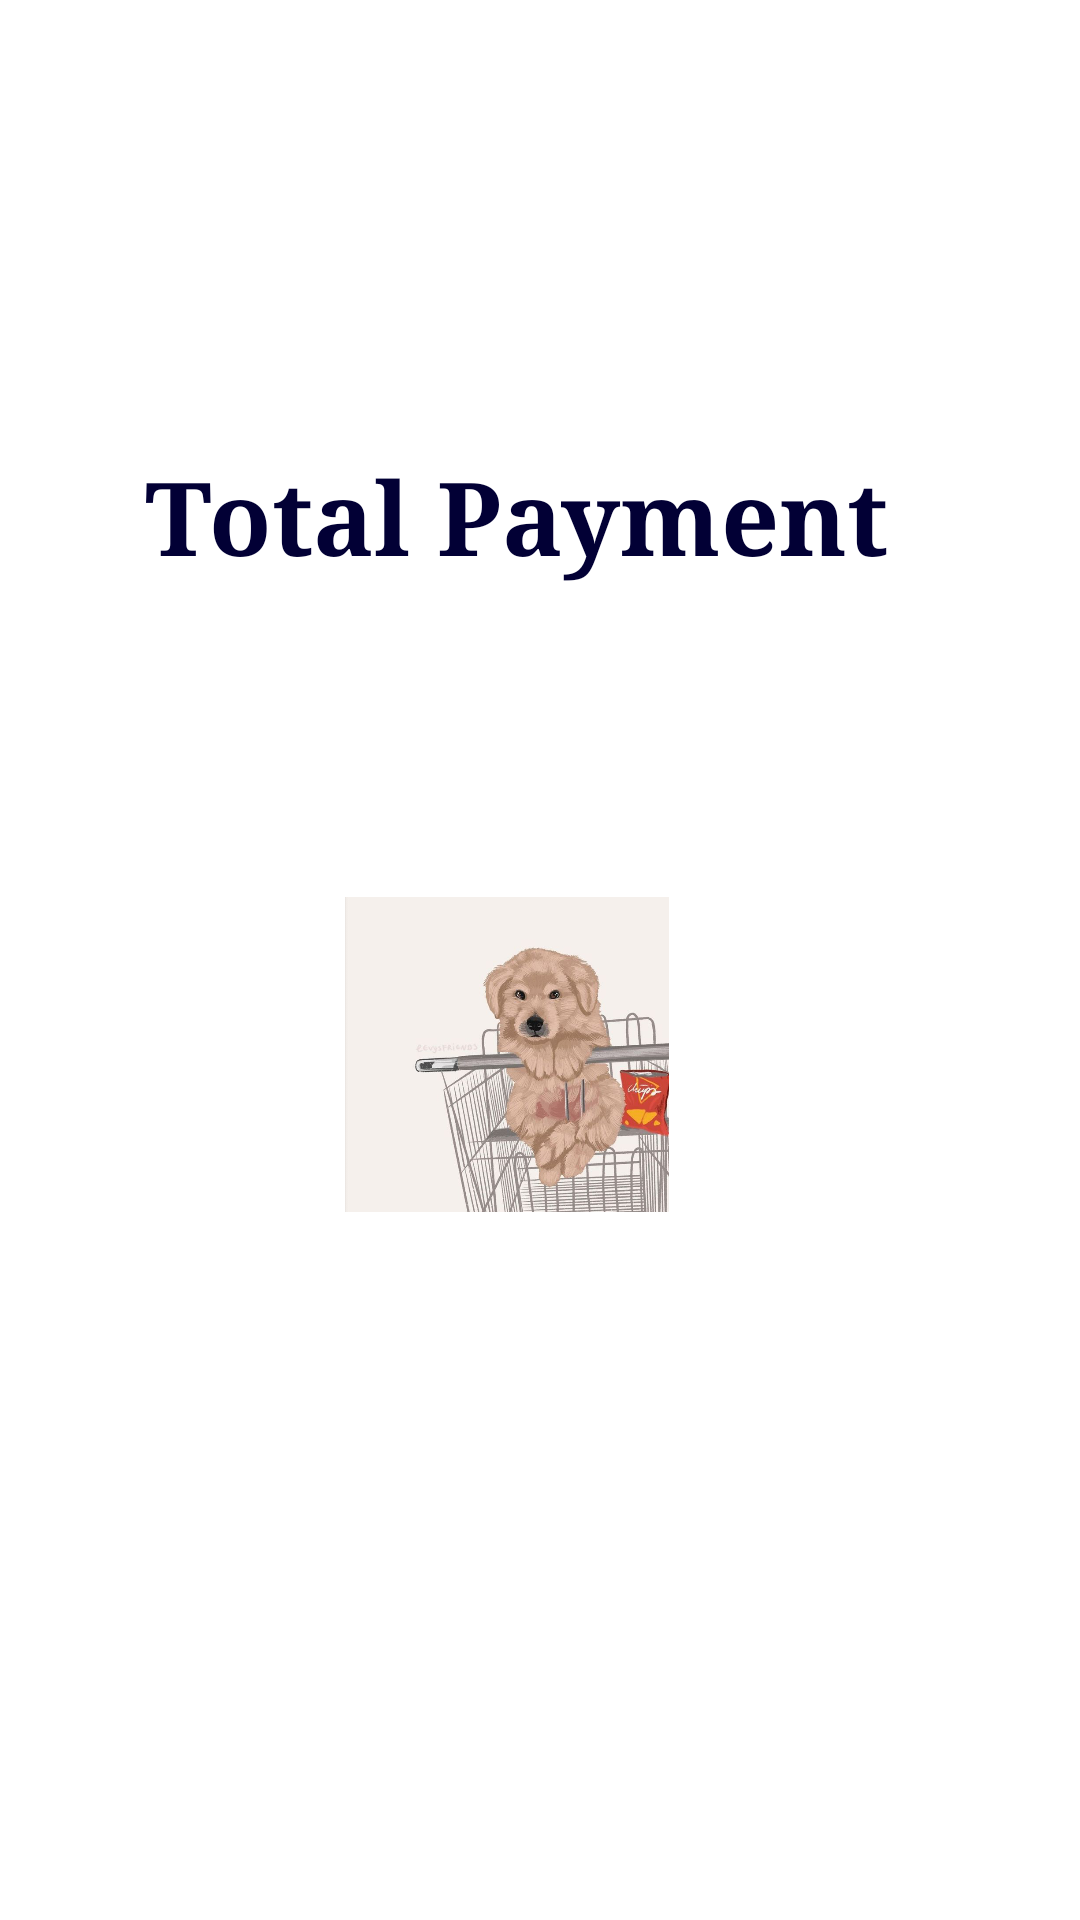

Here is an Android app screen rendered from its layout file. Give the layout XML and the strings, colors and styles it references.
<!-- AndroidManifest.xml: application theme Theme.dog -->
<!-- res/layout/activity_view_detail_seller.xml -->
<?xml version="1.0" encoding="utf-8"?>
<RelativeLayout xmlns:android="http://schemas.android.com/apk/res/android"
    xmlns:app="http://schemas.android.com/apk/res-auto"
    android:layout_width="match_parent"
    android:layout_height="match_parent"
    android:background="#FFFFFF"
    android:padding="16dp">


    <TextView
        android:id="@+id/petNameTextView"
        android:layout_width="28dp"
        android:layout_height="wrap_content"
        android:layout_marginBottom="8dp"
        android:textSize="20sp"
        android:textStyle="bold" />

    <TextView
        android:id="@+id/petDescriptionTextView"
        android:layout_width="wrap_content"
        android:layout_height="wrap_content"
        android:layout_below="@id/petNameTextView"
        android:layout_marginBottom="16dp" />

    <TextView
        android:id="@+id/petAgeTextView"
        android:layout_width="wrap_content"
        android:layout_height="wrap_content"
        android:layout_below="@id/petDescriptionTextView"
        android:layout_marginBottom="16dp" />


    <TextView
        android:id="@+id/petSexTextView"
        android:layout_width="wrap_content"
        android:layout_height="wrap_content"
        android:layout_below="@id/petAgeTextView"
        android:layout_marginBottom="16dp" />


    <TextView
        android:id="@+id/petNoteTextView"
        android:layout_width="wrap_content"
        android:layout_height="wrap_content"
        android:layout_below="@id/petSexTextView"
        android:layout_marginBottom="16dp" />

    <TextView
        android:id="@+id/totalPaymentTextView"
        android:layout_width="395dp"
        android:layout_height="wrap_content"
        android:layout_alignParentTop="true"
        android:layout_alignParentEnd="true"
        android:layout_marginTop="133dp"
        android:layout_marginEnd="16dp"
        android:fontFamily="serif"
        android:text="Total Payment"
        android:textAlignment="center"
        android:textColor="#020035"
        android:textSize="34sp"
        android:textStyle="bold" />

    <ImageView
        android:id="@+id/petImageView"
        android:layout_width="185dp"
        android:layout_height="167dp"
        android:layout_below="@id/totalPaymentTextView"
        android:layout_alignParentStart="true"
        android:layout_alignParentEnd="true"
        android:layout_gravity="center"
        android:layout_marginStart="99dp"
        android:layout_marginTop="73dp"
        android:layout_marginEnd="121dp"
        android:src="@drawable/puppy" />


    
    

</RelativeLayout>
<!-- resources referenced by this layout -->
<resources>
  <!-- drawable puppy: png bitmap (drawable, 348800 bytes) -->
  <style name="Theme.dog" parent="Base.Theme.dog" />
  <style name="Base.Theme.dog" parent="Theme.Material3.Light.NoActionBar">
          
          <item name="colorPrimary">@color/green</item>
      </style>
  <color name="green">#072e33</color>
</resources>
